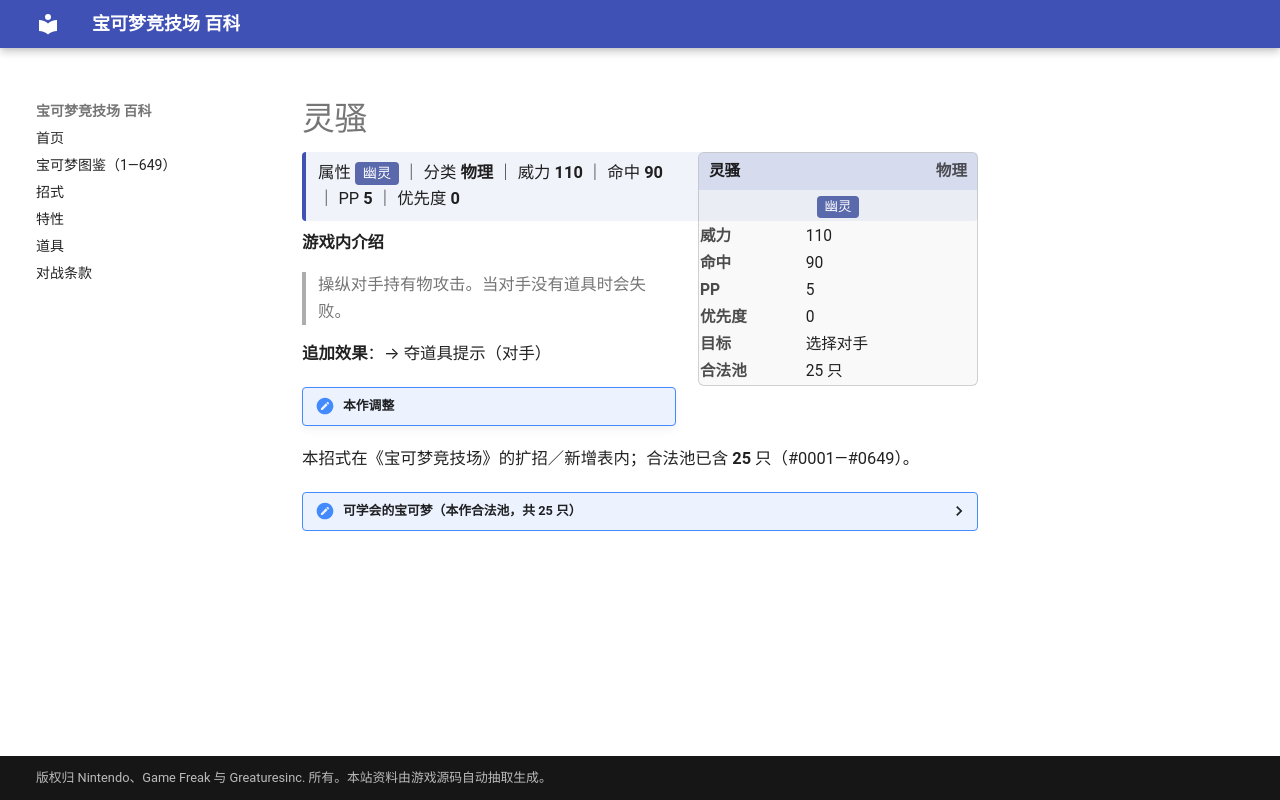

repository: nanmoboys/pkmn-arena-wiki · page: moves/灵骚/index.html · generator: mkdocs

# 灵骚

<div class="infobox">
<div class="ib-h"><span>灵骚</span><span class="ib-no">物理</span></div>
<div class="ib-ty"><span class="tp" style="background:#5A68AC">幽灵</span></div>
<table class="ib-t"><tr><th>威力</th><td>110</td></tr><tr><th>命中</th><td>90</td></tr><tr><th>PP</th><td>5</td></tr><tr><th>优先度</th><td>0</td></tr><tr><th>目标</th><td>选择对手</td></tr><tr><th>合法池</th><td>25 只</td></tr></table></div>
<div class="head-stat">属性 <span class="tp" style="background:#5A68AC">幽灵</span> ｜ 分类 <b>物理</b> ｜ 威力 <b>110</b> ｜ 命中 <b>90</b> ｜ PP <b>5</b> ｜ 优先度 <b>0</b></div>

**游戏内介绍**

> 操纵对手持有物攻击。当对手没有道具时会失败。

**追加效果**：→ 夺道具提示（对手）

!!! note "本作调整"

本招式在《宝可梦竞技场》的扩招／新增表内；合法池已含 **25** 只（#0001—#0649）。

<details class="pool"><summary>可学会的宝可梦（本作合法池，共 25 只）</summary>

<p>鬼斯、鬼斯通、耿鬼、梦幻、梦妖、脱壳忍者、勾魂眼、怨影娃娃、诅咒娃娃、夜巡灵、彷徨夜灵、梦妖魔、花岩怪、黑夜魔灵、雪妖女、洛托姆、骑拉帝纳、迭失棺、轻飘飘、胖嘟嘟、烛光灵、灯火幽灵、水晶灯火灵、泥偶小人、泥偶巨人</p>

</details>
